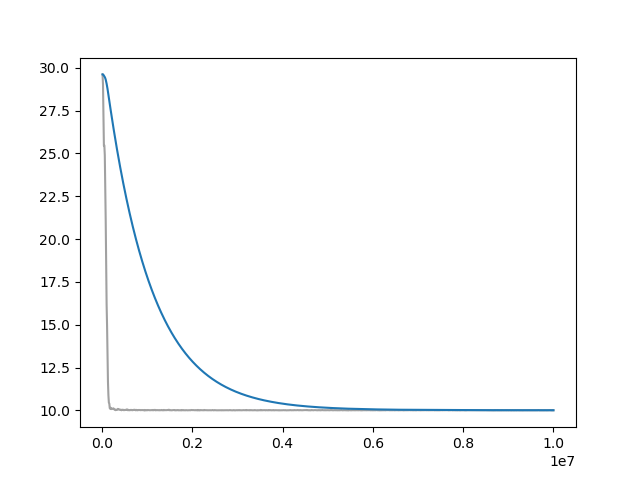

The table this chart was drawn from, first rows:
Wall time, Step, Value
1713100733, 10000, 29.61
1713100800, 20000, 29.02
1713100866, 30000, 27.13
1713100931, 40000, 25.45
1713100995, 50000, 25.47
1713101061, 60000, 24.89
1713101127, 70000, 23.18
1713101191, 80000, 21.11
1713101257, 90000, 18.63
1713101324, 100000, 16.21
1713101389, 110000, 14.97
1713101453, 120000, 13.2
1713101519, 130000, 11.66
1713101584, 140000, 10.88
1713101651, 150000, 10.46
1713101717, 160000, 10.39
1713101781, 170000, 10.13
1713101846, 180000, 10.09
1713101911, 190000, 10.15
1713101976, 200000, 10.07
1713102041, 210000, 10.1
1713102107, 220000, 10.08
1713102173, 230000, 10.09
1713102238, 240000, 10.11
1713102304, 250000, 10.12
1713102365, 260000, 10.1
1713102430, 270000, 10.05
1713102495, 280000, 10.05
1713102559, 290000, 10.05
1713102626, 300000, 10.01
1713102691, 310000, 10.04
1713102755, 320000, 10.03
1713102820, 330000, 10.03
1713102884, 340000, 10.06
1713102950, 350000, 10.09
1713103015, 360000, 10.06
1713103080, 370000, 10.07
1713103147, 380000, 10.05
1713103207, 390000, 10.03
1713103275, 400000, 10.04
1713103342, 410000, 10.03
1713103407, 420000, 10.04
1713103475, 430000, 10.01
1713103541, 440000, 10.03
1713103607, 450000, 10.03
1713103675, 460000, 10.04
1713103742, 470000, 10.03
1713103809, 480000, 10.01
1713103878, 490000, 10.02
1713103945, 500000, 10.02
1713104013, 510000, 10.03
1713104080, 520000, 10.02
1713104149, 530000, 10.03
1713104214, 540000, 10.05
1713104282, 550000, 10.03
1713104350, 560000, 10.05
1713104419, 570000, 10.01
1713104486, 580000, 10.03
1713104555, 590000, 10.01
1713104620, 600000, 10.01
... 940 more rows
